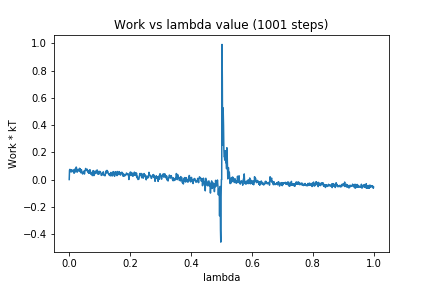

The data file committed next to this chart (first rows):
0, 0.0
1, 0.06853
2, 0.07459
3, 0.07116
4, 0.07312
5, 0.05717
6, 0.06468
7, 0.05701
8, 0.07183
9, 0.06697
10, 0.05824
11, 0.0604
12, 0.06676
13, 0.06731
14, 0.06866
15, 0.06225
16, 0.04629
17, 0.07306
18, 0.06003
19, 0.05372
20, 0.0795
21, 0.0658
22, 0.07882
23, 0.0917
24, 0.08516
25, 0.06868
26, 0.05402
27, 0.07105
28, 0.06561
29, 0.07386
30, 0.06581
31, 0.0738
32, 0.06444
33, 0.06152
34, 0.08275
35, 0.07348
36, 0.0774
37, 0.05378
38, 0.05423
39, 0.04843
40, 0.07246
41, 0.05874
42, 0.05658
43, 0.05471
44, 0.04067
45, 0.04657
46, 0.0489
47, 0.05497
48, 0.06034
49, 0.06319
50, 0.04034
51, 0.05541
52, 0.06279
53, 0.07038
54, 0.08157
55, 0.06941
56, 0.07159
57, 0.06697
58, 0.0654
59, 0.07582
60, 0.07061
... 940 more rows
